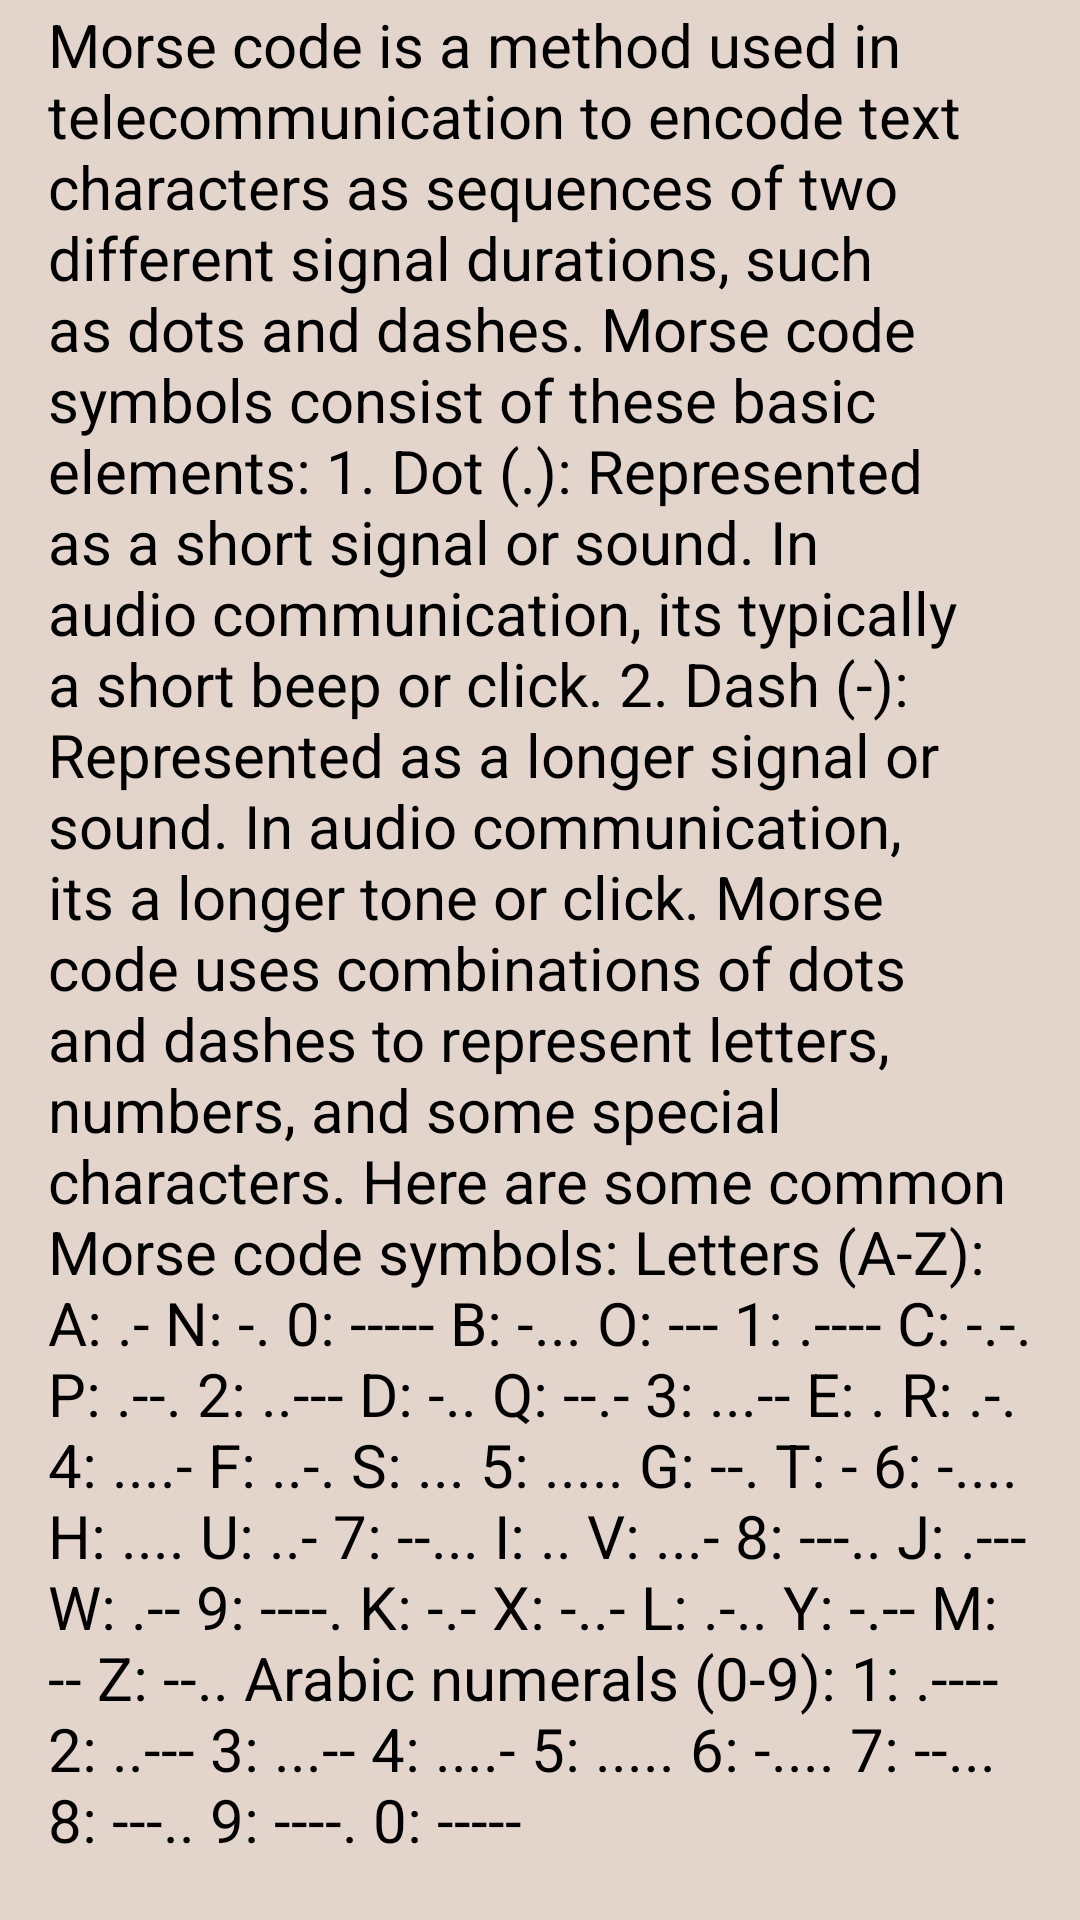

Write the Android layout XML for this screen, with the resource values it uses.
<!-- AndroidManifest.xml: application theme Theme.Project -->
<!-- res/layout/activity_learn.xml -->
<?xml version="1.0" encoding="utf-8"?>
<androidx.constraintlayout.widget.ConstraintLayout xmlns:android="http://schemas.android.com/apk/res/android"
    xmlns:app="http://schemas.android.com/apk/res-auto"
    xmlns:tools="http://schemas.android.com/tools"
    android:layout_width="match_parent"
    android:layout_height="match_parent"
    tools:context=".LearnActivity">

    <TextView
        android:id="@+id/textView23"
        android:layout_width="360dp"
        android:layout_height="53dp"
        android:layout_marginBottom="676dp"
        android:fontFamily="@font/alfa_slab_one"
        android:paddingTop="0dp"
        android:text="Morse Code Symbols"
        android:textAlignment="center"
        android:textColor="#6e6560"
        android:textSize="30dp"
        android:textStyle="bold"
        app:layout_constraintBottom_toBottomOf="parent"
        app:layout_constraintEnd_toEndOf="parent"
        app:layout_constraintHorizontal_bias="0.313"
        app:layout_constraintStart_toStartOf="parent">

    </TextView>

    <View
        android:id="@+id/view"
        android:layout_width="350dp"
        android:layout_height="2dp"
        android:layout_alignParentStart="true"
        android:layout_alignParentEnd="true"
        android:layout_alignParentBottom="true"
        android:layout_marginBottom="680dp"
        android:background="@color/black"
        app:layout_constraintBottom_toBottomOf="parent"
        app:layout_constraintEnd_toEndOf="parent"
        app:layout_constraintHorizontal_bias="0.491"
        app:layout_constraintStart_toStartOf="parent">

    </View>

    <ScrollView
        android:layout_width="match_parent"
        android:layout_height="655dp"
        android:background="#e3d5cc"
        app:layout_constraintBottom_toBottomOf="parent"
        app:layout_constraintEnd_toEndOf="parent"
        app:layout_constraintStart_toStartOf="parent"
        tools:ignore="MissingConstraints">

        <TextView
            android:layout_width="wrap_content"
            android:layout_height="wrap_content"
            android:padding="16dp"
            android:text="@string/morse_code_instructions"
            android:textSize="20dp"
            android:textColor="@color/black"
            app:layout_constraintBottom_toBottomOf="parent"
            app:layout_constraintEnd_toEndOf="parent"
            app:layout_constraintHorizontal_bias="0.498"
            app:layout_constraintStart_toStartOf="parent">

        </TextView>
    </ScrollView>

</androidx.constraintlayout.widget.ConstraintLayout>
<!-- resources referenced by this layout -->
<resources>
  <string name="morse_code_instructions">
      Morse code is a method used in telecommunication to encode text characters as sequences of two different signal durations,
      such as dots and dashes. Morse code symbols consist of these basic elements:
  
  
      1. Dot (.): Represented as a short signal or sound. In audio communication, its typically a short beep or click.
  
      2. Dash (-): Represented as a longer signal or sound. In audio communication, its a longer tone or click.
  
      Morse code uses combinations of dots and dashes to represent letters, numbers, and some special characters.
      Here are some common Morse code symbols:
  
  
      Letters (A-Z):
  
      A: .-        N: -.        0: -----
      B: -...      O: ---       1: .----
      C: -.-.      P: .--.      2: ..---
      D: -..       Q: --.-      3: ...--
      E: .         R: .-.       4: ....-
      F: ..-.      S: ...       5: .....
      G: --.       T: -         6: -....
      H: ....      U: ..-       7: --...
      I: ..        V: ...-      8: ---..
      J: .---      W: .--       9: ----.
      K: -.-       X: -..-
      L: .-..      Y: -.--
      M: --        Z: --..
  
  
  
  
      Arabic numerals (0-9):
  
      1: .----
      2: ..---
      3: ...--
      4: ....-
      5: .....
      6: -....
      7: --...
      8: ---..
      9: ----.
      0: -----
  
  
      <string name="About_Morse">
  
  
  
      </string>
      </string>
  <style name="Theme.Project" parent="Theme.AppCompat.Light.NoActionBar">
          
          <item name="colorPrimary">@color/purple_500</item>
          <item name="colorPrimaryDark">@color/purple_700</item>
          <item name="colorAccent">@color/teal_200</item>
          
      </style>
  <!-- not gathered from this repository: default colours our renderer supplied (Android Studio template values) -->
  <color name="purple_500">#FF6200EE</color>
  <color name="purple_700">#FF3700B3</color>
  <color name="teal_200">#FF03DAC5</color>
  <color name="black">#FF000000</color>
</resources>
